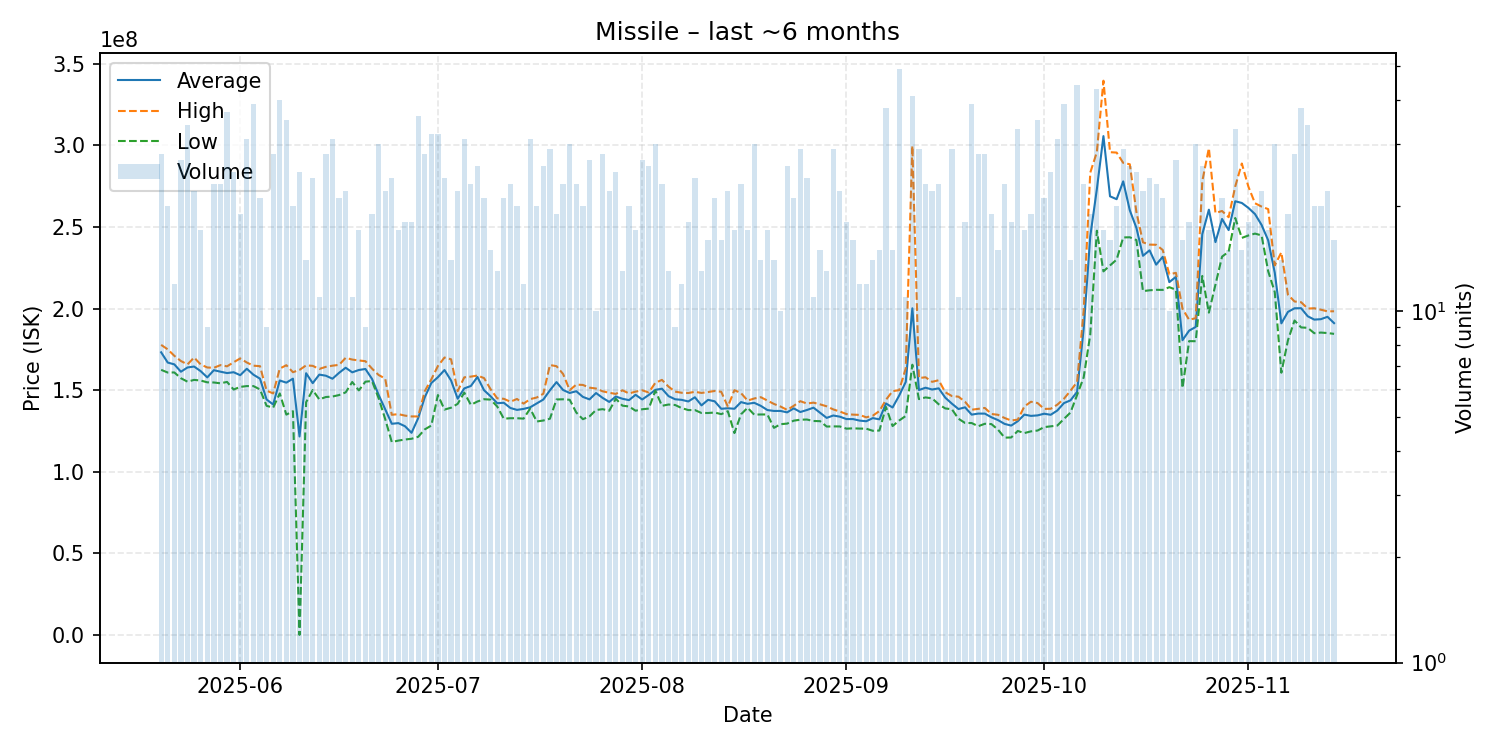

The data file committed next to this chart (first rows):
date, average, highest, lowest, order_count, volume
2025-05-20, 173192857, 177750000, 162450000, 28, 28
2025-05-21, 166910000, 175000000, 160800000, 20, 20
2025-05-22, 165808333, 171050000, 160850000, 12, 12
2025-05-23, 161300000, 167850000, 157300000, 25, 27
2025-05-24, 163905882, 165800000, 155200000, 32, 34
2025-05-25, 164477273, 170000000, 156300000, 20, 22
2025-05-26, 161641176, 165750000, 155900000, 17, 17
2025-05-27, 157822222, 163900000, 154800000, 9, 9
2025-05-28, 162243478, 163700000, 154700000, 22, 23
2025-05-29, 161317391, 165350000, 154200000, 22, 23
2025-05-30, 160470270, 164600000, 155050000, 35, 37
2025-05-31, 160988000, 167100000, 150400000, 25, 25
2025-06-01, 159184211, 169450000, 152000000, 19, 19
2025-06-02, 163122581, 166950000, 152500000, 29, 31
2025-06-03, 159484615, 165000000, 152500000, 37, 39
2025-06-04, 157042857, 164700000, 150450000, 20, 21
2025-06-05, 144277778, 149700000, 140400000, 9, 9
2025-06-06, 141214286, 148000000, 139300000, 27, 28
2025-06-07, 155927500, 163200000, 148000000, 37, 40
2025-06-08, 154597143, 165300000, 135000000, 31, 35
2025-06-09, 157040000, 161000000, 137100000, 19, 20
2025-06-10, 121609928, 162400000, 24700, 19, 25
2025-06-11, 160378571, 165200000, 142600000, 13, 14
2025-06-12, 154291667, 164900000, 150100000, 22, 24
2025-06-13, 159527273, 163000000, 144350000, 11, 11
2025-06-14, 158850000, 164300000, 145800000, 26, 28
2025-06-15, 157012903, 165000000, 146100000, 31, 31
2025-06-16, 160614286, 165500000, 147000000, 19, 21
2025-06-17, 163740909, 169800000, 148650000, 17, 22
2025-06-18, 160927273, 168750000, 155000000, 11, 11
2025-06-19, 162358824, 168200000, 149850000, 16, 17
2025-06-20, 162977778, 167750000, 155200000, 9, 9
2025-06-21, 156905263, 163200000, 155600000, 19, 19
2025-06-22, 147183333, 159300000, 145100000, 25, 30
2025-06-23, 138227273, 157100000, 132300000, 21, 22
2025-06-24, 129400000, 134900000, 118200000, 23, 24
2025-06-25, 129794118, 135300000, 119100000, 17, 17
2025-06-26, 127900000, 134400000, 119750000, 17, 18
2025-06-27, 123866667, 133900000, 120200000, 16, 18
2025-06-28, 132780556, 133900000, 121400000, 32, 36
2025-06-29, 145582143, 149350000, 125950000, 24, 28
2025-06-30, 154368750, 156600000, 128300000, 24, 32
2025-07-01, 157946875, 164800000, 147000000, 26, 32
2025-07-02, 162350000, 170000000, 138100000, 22, 24
2025-07-03, 155900000, 168900000, 139250000, 14, 14
2025-07-04, 144768182, 149400000, 141600000, 19, 22
2025-07-05, 151077419, 157850000, 148500000, 31, 31
2025-07-06, 152560870, 158300000, 141000000, 19, 23
2025-07-07, 158096154, 158950000, 143050000, 23, 26
2025-07-08, 149971429, 157400000, 144450000, 21, 21
2025-07-09, 146226667, 150550000, 144200000, 15, 15
2025-07-10, 142015385, 145000000, 140000000, 13, 13
2025-07-11, 142271429, 144700000, 132500000, 16, 21
2025-07-12, 139078261, 142900000, 132800000, 23, 23
2025-07-13, 137905000, 144600000, 132800000, 20, 20
2025-07-14, 138508333, 141750000, 132550000, 12, 12
2025-07-15, 139483871, 144500000, 138700000, 27, 31
2025-07-16, 141875000, 145500000, 130800000, 19, 20
2025-07-17, 144253846, 147800000, 131400000, 24, 26
2025-07-18, 149924138, 165400000, 132500000, 27, 29
... 119 more rows
